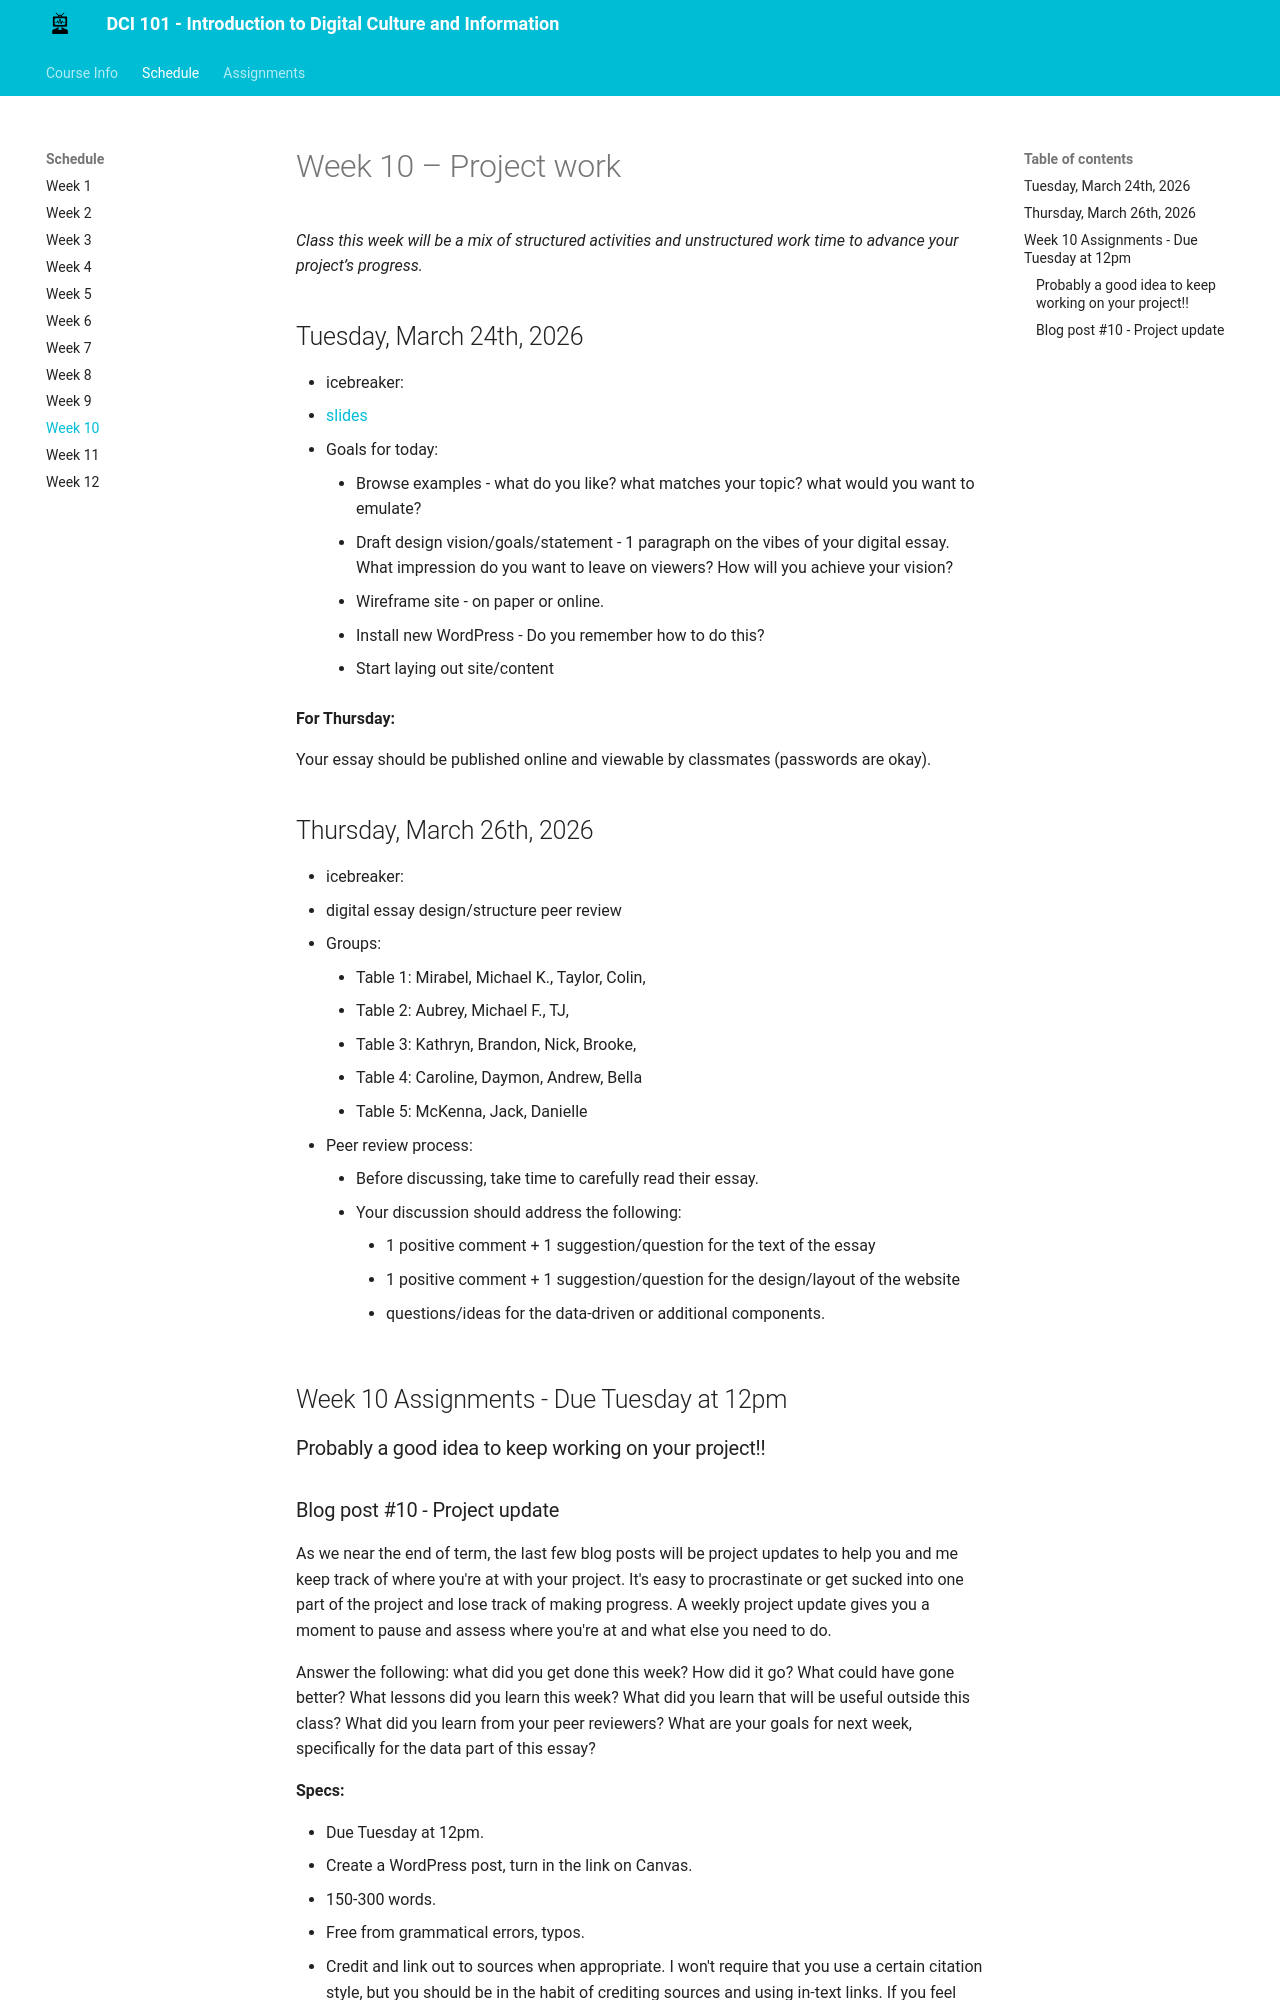

repository: mackenziekbrooks/dci101-w26 · page: schedule/week10/index.html · generator: mkdocs

# Week 10 – Project work
*Class this week will be a mix of structured activities and unstructured work time to advance your project’s progress.*

## Tuesday, March 24th, 2026

* icebreaker: 
* Project planning: take 5 minutes to brain dump your questions, thoughts, feelings, plans about your project. What are you going to get done this week? What do you need help with? What questions do you have for me? 
* Groups: 


* Share + find data: In your groups, share your project topic and research questions with each other. Scholarship and research does not have to be a solitary act! Do you have advice for your classmate on where to find data and what to do with it? 

**Due for Thursday:**

Create 1-3 data visualizations for peer review! 

## Thursday, March 26th, 2026

* icebreaker: 
* data viz peer review 
* Groups:


* Peer review process:
	* You will need to remove the password from your pages/posts or share it with your classmates.
	* Think of 1-2 questions you have for your peer reviewer.
	* Before discussing, take time to read their proposal and carefully study their visualizations.
	* Your discussion should address the following:
		* What is the goal of this visualization? Is it achieving its goal? WHY? or why not?
		* What isn't working? Thinking back to the principles we learned about data visualization or the analysis methods (in the case of maps, text, etc.) and apply them here. For instance: Does the visualization need a legend? Would the map benefit from a different base map?
		* What ideas/suggestions do you have for improvement or for other directions/data sources/visualization tools?
		* How can you help answer the questions of the project creator?
		* Take a few notes - you will be asked to report on this in your blog posts this week.


## Week 10 Assignments - Due Tuesday at 12pm

### Probably a good idea to keep working on your project!!
